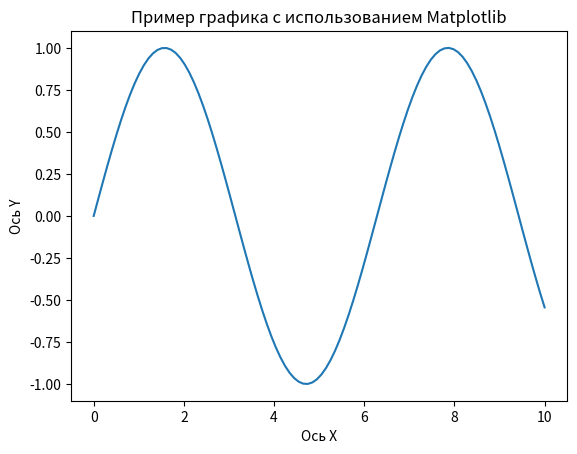

Recreate this plot in Python.
import matplotlib.pyplot as plt
import numpy as np

# Создаем данные
x = np.linspace(0, 10, 100)
y = np.sin(x)

# Создаем график
plt.plot(x, y)

# Добавляем заголовок и подписи к осям
plt.title("Пример графика с использованием Matplotlib")
plt.xlabel("Ось X")
plt.ylabel("Ось Y")

# Отображаем график
plt.show()
